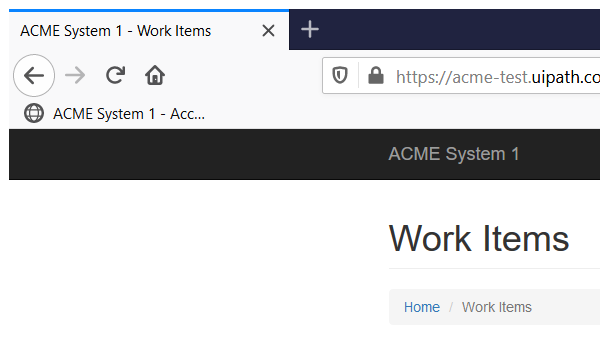
Task: This project is designed to complete the UiPath ReFrameWork Certification
Workflow: Logout

Step 1: Attach Browser 'FIREFOX' in window 'ACME System*' (firefox.exe)

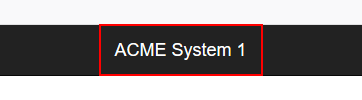
Step 2: click on the link 'ACME System 1'

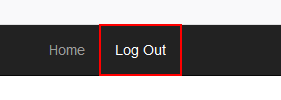
Step 3: click on the link 'Log Out'
